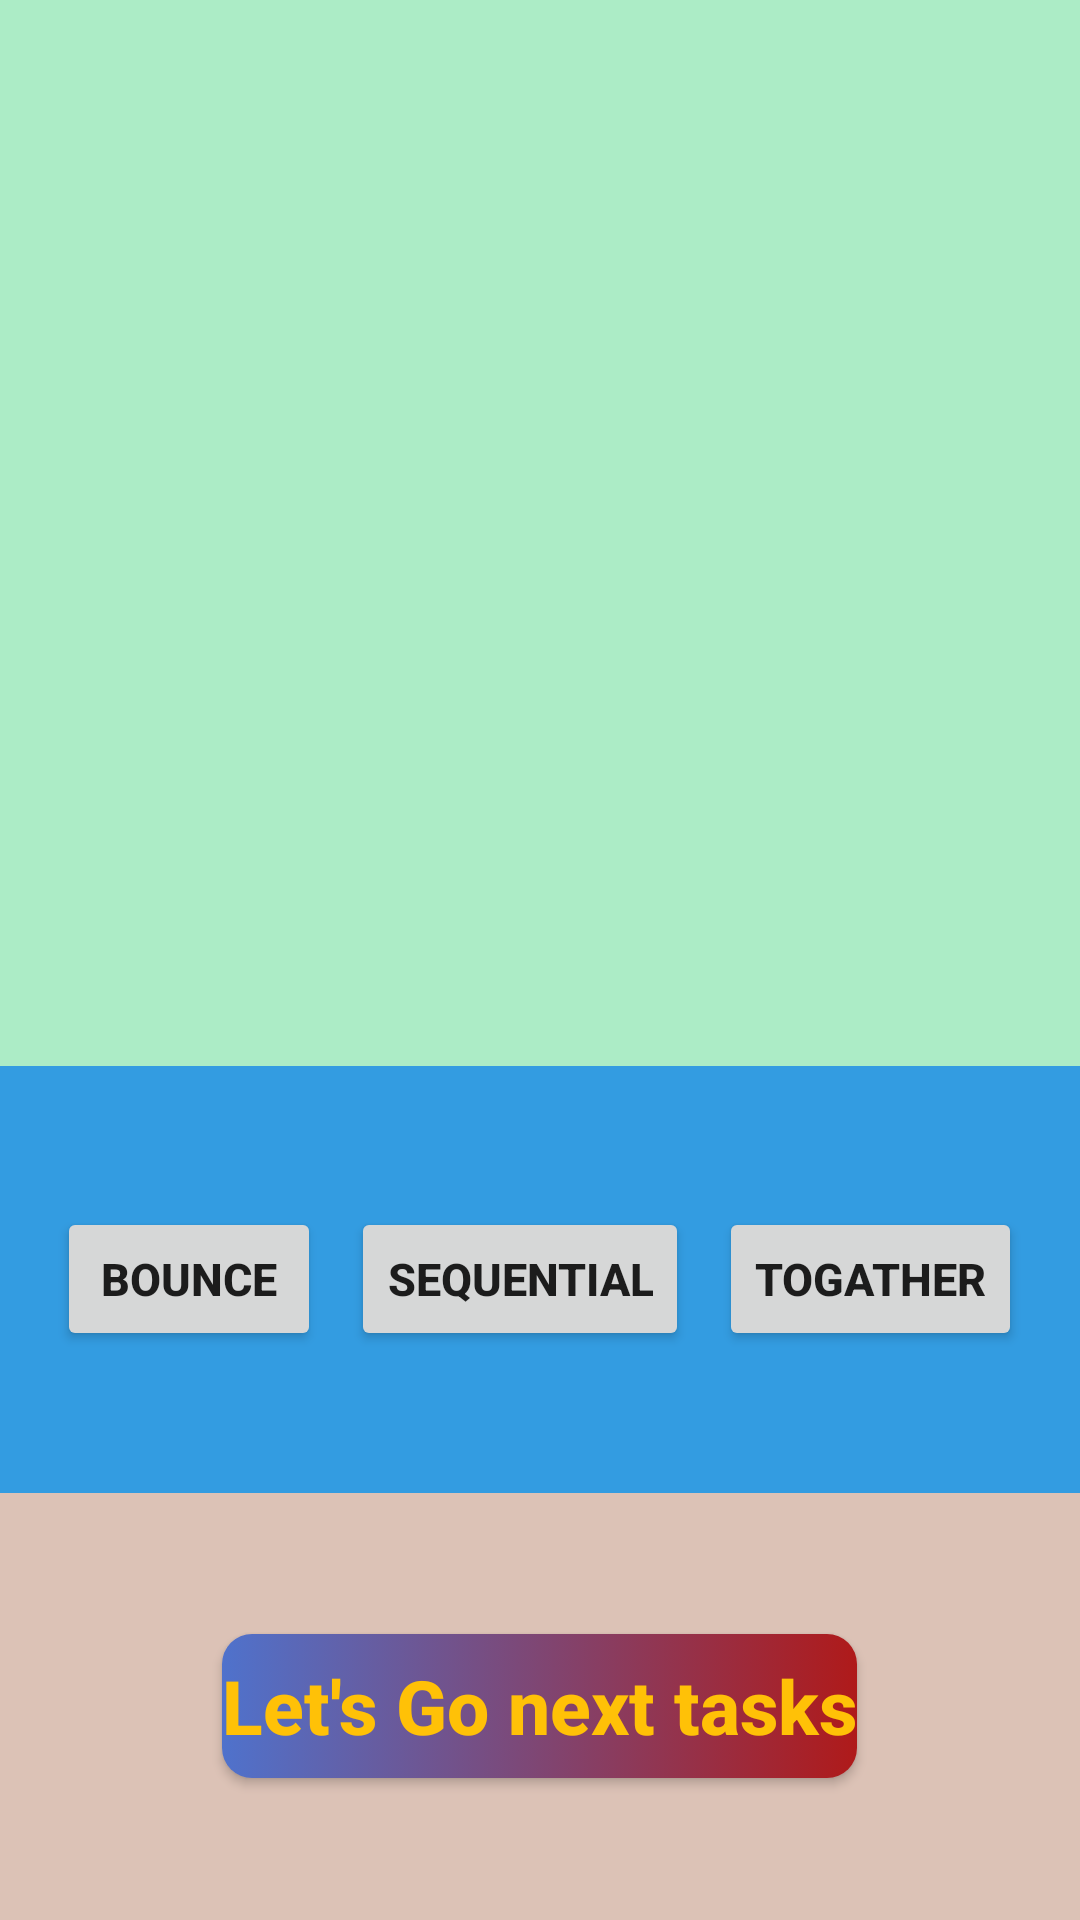

Here is an Android app screen rendered from its layout file. Give the layout XML and the strings, colors and styles it references.
<!-- AndroidManifest.xml: application theme Theme.Lesson9_Tasks -->
<!-- res/layout/activity_main.xml -->
<?xml version="1.0" encoding="utf-8"?>
<LinearLayout xmlns:android="http://schemas.android.com/apk/res/android"
    xmlns:app="http://schemas.android.com/apk/res-auto"
    xmlns:tools="http://schemas.android.com/tools"
    android:layout_width="match_parent"
    android:layout_height="match_parent"
    android:orientation="vertical"
    tools:context=".MainActivity">

    <LinearLayout
        android:background="#ACECC6"
        android:layout_weight="1"
        android:layout_width="match_parent"
        android:gravity="center"
        android:layout_height="0dp">

        <ImageView
            android:id="@+id/imageView"
            android:src="@drawable/im_apelsin"
            android:scaleType="centerCrop"
            android:layout_width="200dp"
            android:layout_height="200dp"/>

    </LinearLayout>
    <LinearLayout
        android:background="#339CE1"
        android:layout_weight="0.4"
        android:gravity="center"
        android:layout_width="match_parent"
        android:layout_height="0dp">

        <Button
            android:id="@+id/b_bounce"
            android:text="Bounce"
            android:textStyle="bold"
            android:layout_margin="5dp"
            android:textSize="15sp"
            android:layout_width="wrap_content"
            android:layout_height="wrap_content"/>
        <Button
            android:id="@+id/b_sequential"
            android:text="Sequential"
            android:textStyle="bold"
            android:layout_margin="5dp"
            android:textSize="15sp"
            android:layout_width="wrap_content"
            android:layout_height="wrap_content"/>

        <Button
            android:id="@+id/b_togather"
            android:text="Togather"
            android:textStyle="bold"
            android:layout_margin="5dp"
            android:textSize="15sp"
            android:layout_width="wrap_content"
            android:layout_height="wrap_content"/>
    </LinearLayout>
    <LinearLayout
        android:background="#DCC2B6"
        android:layout_weight="0.4"
        android:gravity="center_horizontal|center_vertical"
        android:layout_width="match_parent"
        android:layout_height="0dp">

        <Button
            android:id="@+id/b_go_next_tasks"
            android:text="Let's Go next tasks"
            android:textAllCaps="false"
            android:textStyle="bold"
            app:backgroundTint="@null"
            android:textColor="#FFC107"
            android:background="@drawable/gradiant"
            android:layout_margin="5dp"
            android:textSize="25sp"
            android:layout_width="wrap_content"
            android:layout_height="wrap_content"/>

    </LinearLayout>



</LinearLayout>
<!-- resources referenced by this layout -->
<resources>
  <!-- drawable gradiant (drawable) -->
  <?xml version="1.0" encoding="utf-8"?>
  <selector xmlns:android="http://schemas.android.com/apk/res/android">
  
      <item >
          <shape android:shape="rectangle">
              <corners android:radius="10dp"/>
              <gradient android:startColor="#4F72CC"
                  android:endColor="#AF1A1A"/>
          </shape>
      </item>
  </selector>
  <style name="Theme.Lesson9_Tasks" parent="Theme.MaterialComponents.DayNight.DarkActionBar">
          
          <item name="colorPrimary">@color/purple_500</item>
          <item name="colorPrimaryVariant">@color/purple_700</item>
          <item name="colorOnPrimary">@color/white</item>
          
          <item name="colorSecondary">@color/teal_200</item>
          <item name="colorSecondaryVariant">@color/teal_700</item>
          <item name="colorOnSecondary">@color/black</item>
          
          <item name="android:statusBarColor" tools:targetApi="l">?attr/colorPrimaryVariant</item>
          
      </style>
  <!-- not gathered from this repository: default colours our renderer supplied (Android Studio template values) -->
  <color name="purple_500">#FF6200EE</color>
  <color name="purple_700">#FF3700B3</color>
  <color name="teal_200">#FF03DAC5</color>
  <color name="teal_700">#FF018786</color>
  <color name="black">#FF000000</color>
  <color name="white">#FFFFFFFF</color>
</resources>
